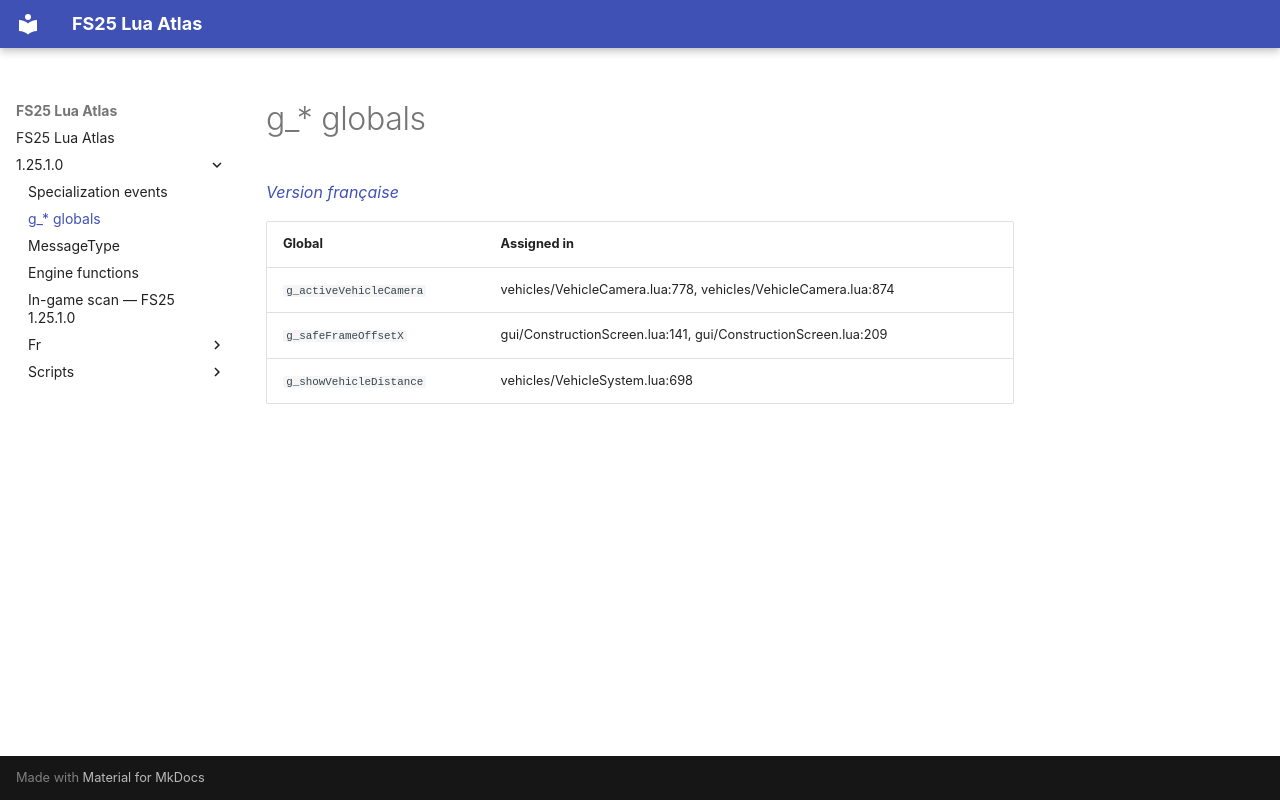

repository: Tim0219800/fs25-lua-atlas · page: 1.25.1.0/globales.html · generator: mkdocs

# g_* globals

*[Version française](fr/globales.md)*

| Global | Assigned in |
|---|---|
| `g_activeVehicleCamera` | vehicles/VehicleCamera.lua:778, vehicles/VehicleCamera.lua:874 |
| `g_safeFrameOffsetX` | gui/ConstructionScreen.lua:141, gui/ConstructionScreen.lua:209 |
| `g_showVehicleDistance` | vehicles/VehicleSystem.lua:698 |
